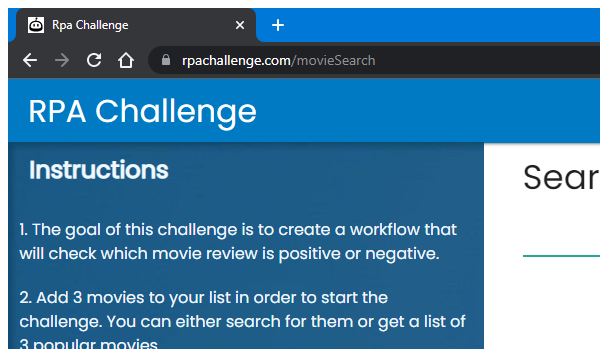
Workflow: OCRInputOutputMethod

Step 1 [then]: Attach Browser 'RpaChalle Page' in window 'Rpa Challenge' (chrome.exe)

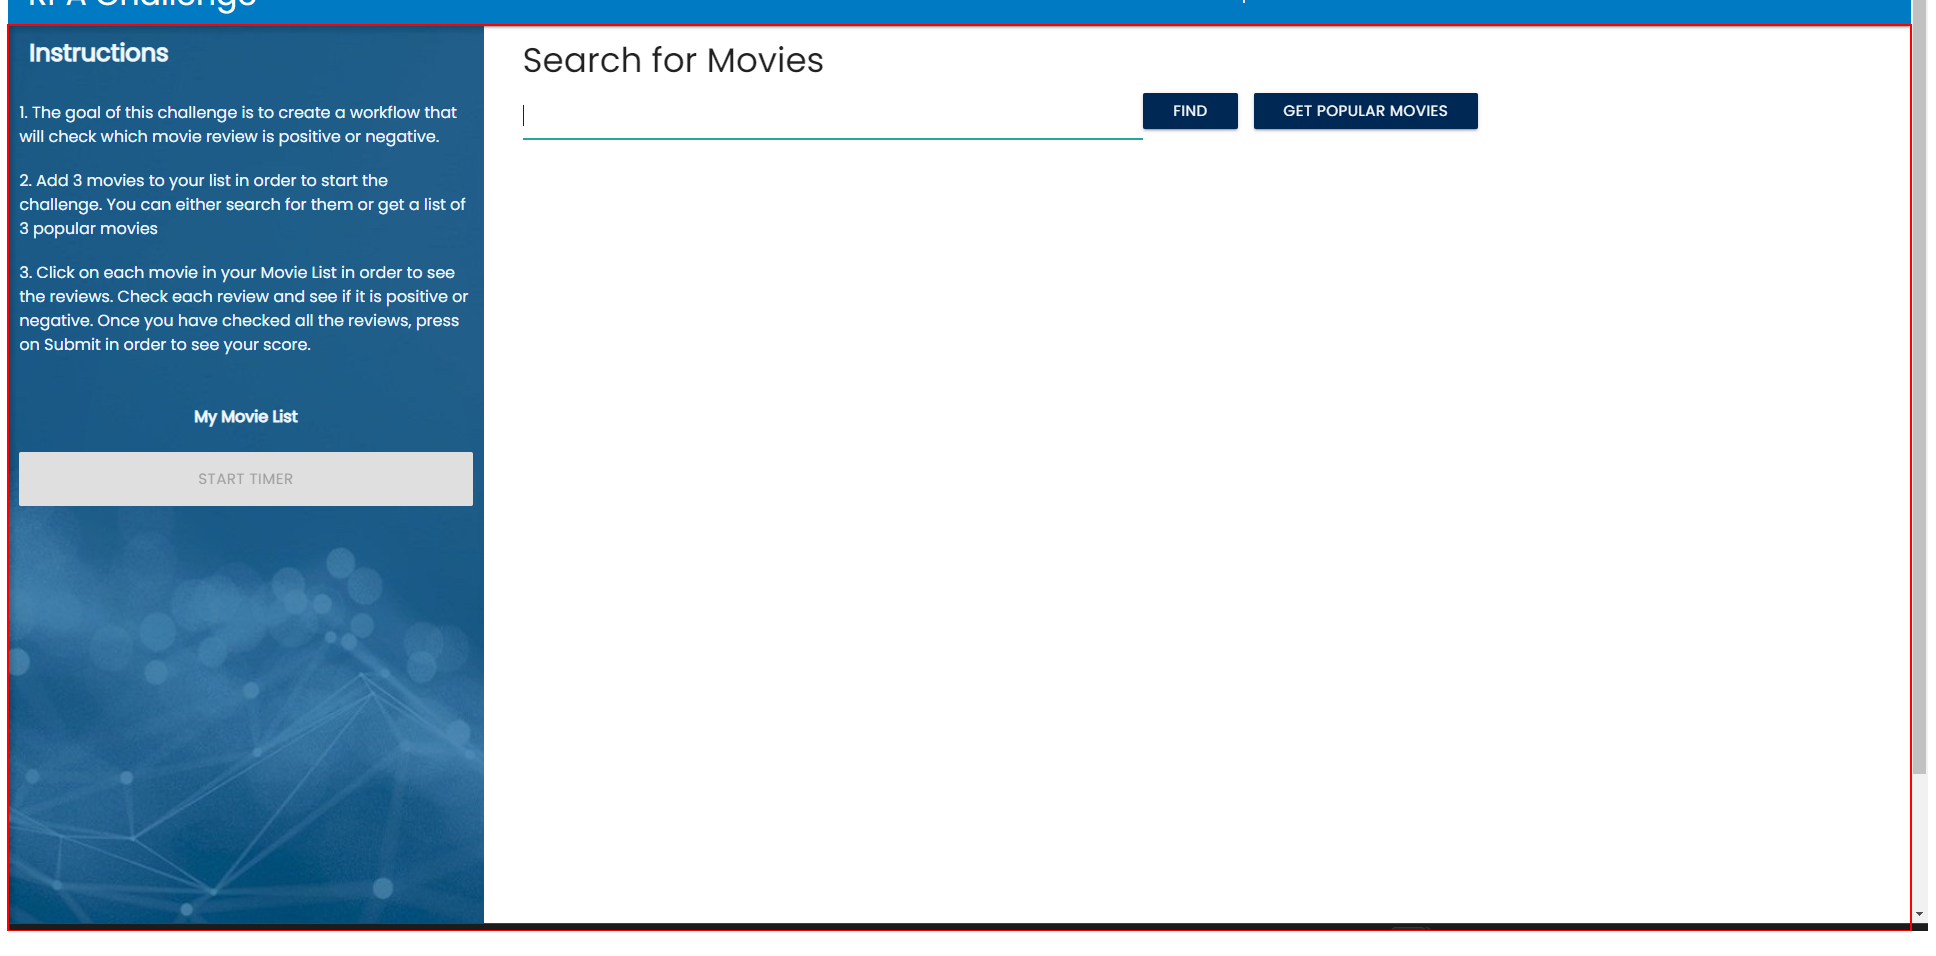
Step 2 [then]: click on the element

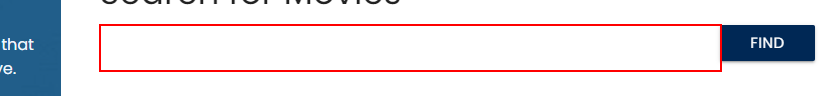
Step 3 [then]: type "The Lord of the Rings" into the text box in window 'Rpa Challenge' (chrome.exe)